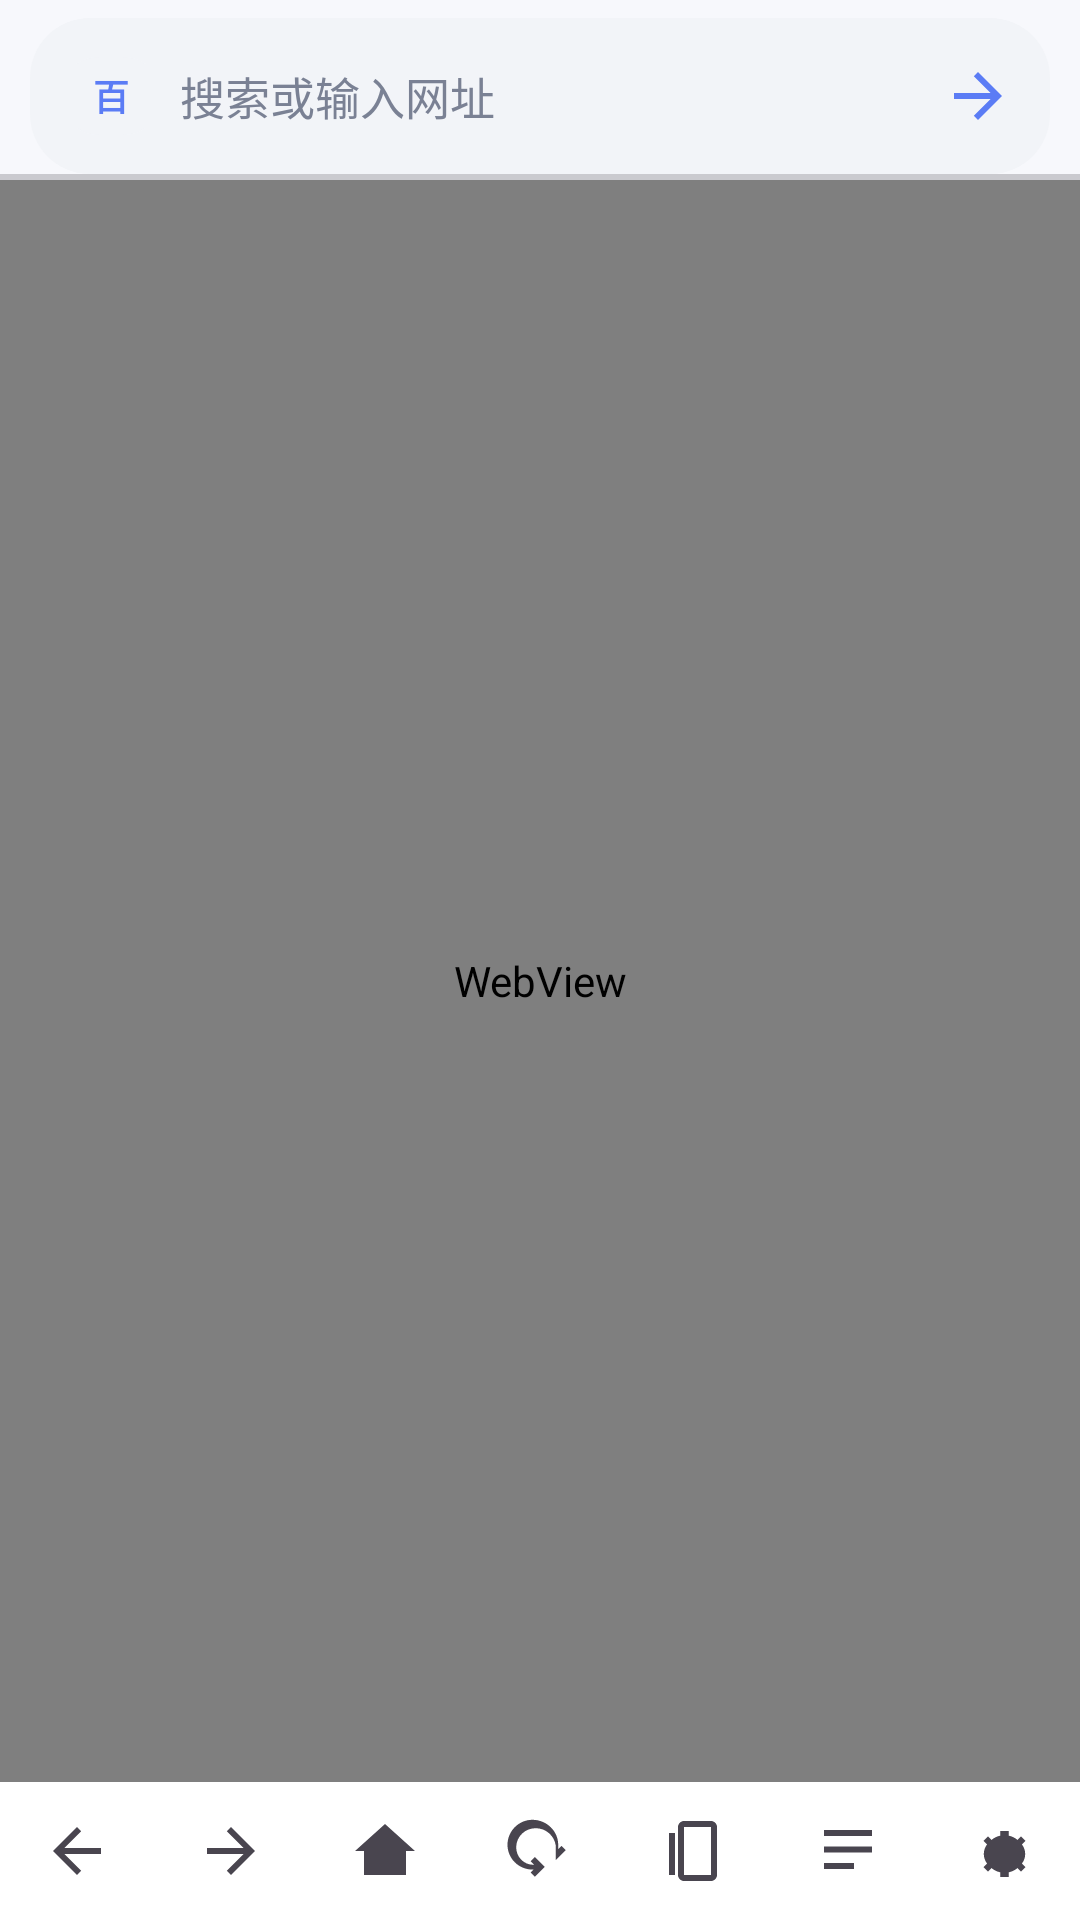

Reconstruct the res/layout file that produces this screen, plus the resources it refers to.
<!-- AndroidManifest.xml: application theme Theme.ReaderH -->
<!-- res/layout/activity_main.xml -->
<?xml version="1.0" encoding="utf-8"?>
<androidx.constraintlayout.widget.ConstraintLayout xmlns:android="http://schemas.android.com/apk/res/android"
    xmlns:app="http://schemas.android.com/apk/res-auto"
    android:id="@+id/root"
    android:layout_width="match_parent"
    android:layout_height="match_parent"
    android:background="@color/surface">

    <LinearLayout
        android:id="@+id/topBar"
        android:layout_width="0dp"
        android:layout_height="52dp"
        android:layout_marginHorizontal="10dp"
        android:layout_marginTop="6dp"
        android:background="@drawable/bg_round"
        android:gravity="center_vertical"
        android:orientation="horizontal"
        android:paddingStart="10dp"
        android:paddingEnd="6dp"
        app:layout_constraintEnd_toEndOf="parent"
        app:layout_constraintStart_toStartOf="parent"
        app:layout_constraintTop_toTopOf="parent">

        <TextView
            android:id="@+id/btnEngine"
            android:layout_width="34dp"
            android:layout_height="26dp"
            android:layout_marginEnd="6dp"
            android:background="@drawable/bg_round"
            android:gravity="center"
            android:text="百"
            android:textColor="@color/brand"
            android:textSize="12sp"
            android:textStyle="bold" />

        <EditText
            android:id="@+id/etUrl"
            android:layout_width="0dp"
            android:layout_height="match_parent"
            android:layout_weight="1"
            android:autofillHints="url"
            android:background="@null"
            android:hint="@string/hint_url"
            android:imeOptions="actionGo"
            android:inputType="textUri"
            android:maxLines="1"
            android:singleLine="true"
            android:textColor="@color/text_primary"
            android:textColorHint="@color/text_secondary"
            android:textSize="15sp" />

        <ImageButton
            android:id="@+id/btnGo"
            android:layout_width="36dp"
            android:layout_height="36dp"
            android:background="?android:attr/selectableItemBackgroundBorderless"
            android:contentDescription="@string/action_go"
            android:src="@drawable/ic_arrow_forward"
            android:tint="@color/brand" />
    </LinearLayout>

    <ProgressBar
        android:id="@+id/progress"
        style="?android:attr/progressBarStyleHorizontal"
        android:layout_width="0dp"
        android:layout_height="2dp"
        android:max="100"
        app:layout_constraintEnd_toEndOf="parent"
        app:layout_constraintStart_toStartOf="parent"
        app:layout_constraintTop_toBottomOf="@id/topBar" />

    <WebView
        android:id="@+id/webView"
        android:layout_width="0dp"
        android:layout_height="0dp"
        app:layout_constraintBottom_toTopOf="@id/bottomBar"
        app:layout_constraintEnd_toEndOf="parent"
        app:layout_constraintStart_toStartOf="parent"
        app:layout_constraintTop_toBottomOf="@id/progress" />

    <LinearLayout
        android:id="@+id/bottomBar"
        android:layout_width="0dp"
        android:layout_height="46dp"
        android:background="@color/surface_card"
        android:orientation="horizontal"
        app:layout_constraintBottom_toBottomOf="parent"
        app:layout_constraintEnd_toEndOf="parent"
        app:layout_constraintStart_toStartOf="parent">

        <ImageButton
            android:id="@+id/btnBack"
            android:layout_width="0dp"
            android:layout_height="match_parent"
            android:layout_weight="1"
            android:background="?android:attr/selectableItemBackground"
            android:contentDescription="@string/action_back"
            android:src="@drawable/ic_arrow_back" />

        <ImageButton
            android:id="@+id/btnForward"
            android:layout_width="0dp"
            android:layout_height="match_parent"
            android:layout_weight="1"
            android:background="?android:attr/selectableItemBackground"
            android:contentDescription="@string/action_forward"
            android:src="@drawable/ic_arrow_forward" />

        <ImageButton
            android:id="@+id/btnHome"
            android:layout_width="0dp"
            android:layout_height="match_parent"
            android:layout_weight="1"
            android:background="?android:attr/selectableItemBackground"
            android:contentDescription="@string/action_home"
            android:src="@drawable/ic_home" />

        <ImageButton
            android:id="@+id/btnRefresh"
            android:layout_width="0dp"
            android:layout_height="match_parent"
            android:layout_weight="1"
            android:background="?android:attr/selectableItemBackground"
            android:contentDescription="@string/action_refresh"
            android:src="@drawable/ic_refresh" />

        <ImageButton
            android:id="@+id/btnReadMode"
            android:layout_width="0dp"
            android:layout_height="match_parent"
            android:layout_weight="1"
            android:background="?android:attr/selectableItemBackground"
            android:contentDescription="@string/menu_read_mode"
            android:src="@drawable/ic_book" />

        <ImageButton
            android:id="@+id/btnLibrary"
            android:layout_width="0dp"
            android:layout_height="match_parent"
            android:layout_weight="1"
            android:background="?android:attr/selectableItemBackground"
            android:contentDescription="@string/menu_library"
            android:src="@drawable/ic_catalog" />

        <ImageButton
            android:id="@+id/btnSettings"
            android:layout_width="0dp"
            android:layout_height="match_parent"
            android:layout_weight="1"
            android:background="?android:attr/selectableItemBackground"
            android:contentDescription="@string/menu_settings"
            android:src="@drawable/ic_settings" />
    </LinearLayout>

    <com.google.android.material.floatingactionbutton.FloatingActionButton
        android:id="@+id/fabRead"
        android:layout_width="wrap_content"
        android:layout_height="wrap_content"
        android:layout_margin="16dp"
        android:contentDescription="@string/menu_read_mode"
        android:visibility="gone"
        app:backgroundTint="@color/brand"
        app:layout_constraintBottom_toTopOf="@id/bottomBar"
        app:layout_constraintEnd_toEndOf="parent"
        app:srcCompat="@drawable/ic_book"
        app:tint="@android:color/white" />

</androidx.constraintlayout.widget.ConstraintLayout>
<!-- resources referenced by this layout -->
<resources>
  <color name="brand">#FF5B7CF5</color>
  <color name="surface">#FFF7F8FC</color>
  <color name="surface_card">#FFFFFFFF</color>
  <color name="text_primary">#FF1F2430</color>
  <color name="text_secondary">#FF7A8194</color>
  <!-- drawable bg_round (drawable) -->
  <?xml version="1.0" encoding="utf-8"?>
  <shape xmlns:android="http://schemas.android.com/apk/res/android" android:shape="rectangle">
      <solid android:color="#F2F4F8" />
      <corners android:radius="20dp" />
  </shape>
  <!-- drawable ic_arrow_back (drawable) -->
  <vector xmlns:android="http://schemas.android.com/apk/res/android"
      android:width="24dp"
      android:height="24dp"
      android:viewportWidth="24"
      android:viewportHeight="24"
      android:tint="?attr/colorControlNormal">
      <path
          android:fillColor="@android:color/white"
          android:pathData="M20,11 L7.8,11 L13.4,5.4 L12,4 L4,12 L12,20 L13.4,18.6 L7.8,13 L20,13 Z" />
  </vector>
  <!-- drawable ic_arrow_forward (drawable) -->
  <vector xmlns:android="http://schemas.android.com/apk/res/android"
      android:width="24dp"
      android:height="24dp"
      android:viewportWidth="24"
      android:viewportHeight="24"
      android:tint="?attr/colorControlNormal">
      <path
          android:fillColor="@android:color/white"
          android:pathData="M4,11 L16.2,11 L10.6,5.4 L12,4 L20,12 L12,20 L10.6,18.6 L16.2,13 L4,13 Z" />
  </vector>
  <!-- drawable ic_book (drawable) -->
  <vector xmlns:android="http://schemas.android.com/apk/res/android"
      android:width="24dp"
      android:height="24dp"
      android:viewportWidth="24"
      android:viewportHeight="24"
      android:tint="?attr/colorControlNormal">
      <path
          android:fillColor="@android:color/white"
          android:pathData="M18,2 L9,2 C7.9,2 7,2.9 7,4 L7,20 C7,21.1 7.9,22 9,22 L18,22 C19.1,22 20,21.1 20,20 L20,4 C20,2.9 19.1,2 18,2 Z M18,20 L9,20 L9,4 L18,4 Z" />
      <path
          android:fillColor="@android:color/white"
          android:pathData="M4,6 L4,20 L6,20 L6,6 Z" />
  </vector>
  <!-- drawable ic_catalog (drawable) -->
  <vector xmlns:android="http://schemas.android.com/apk/res/android"
      android:width="24dp"
      android:height="24dp"
      android:viewportWidth="24"
      android:viewportHeight="24"
      android:tint="?attr/colorControlNormal">
      <path
          android:fillColor="@android:color/white"
          android:pathData="M4,5 L20,5 L20,7 L4,7 Z M4,10.5 L20,10.5 L20,12.5 L4,12.5 Z M4,16 L14,16 L14,18 L4,18 Z" />
  </vector>
  <!-- drawable ic_home (drawable) -->
  <vector xmlns:android="http://schemas.android.com/apk/res/android"
      android:width="24dp"
      android:height="24dp"
      android:viewportWidth="24"
      android:viewportHeight="24"
      android:tint="?attr/colorControlNormal">
      <path
          android:fillColor="@android:color/white"
          android:pathData="M12,3 L2,12 L5,12 L5,20 L19,20 L19,12 L22,12 Z" />
  </vector>
  <string name="action_back">后退</string>
  <string name="action_forward">前进</string>
  <string name="action_go">前往</string>
  <string name="action_home">首页</string>
  <string name="action_refresh">刷新</string>
  <string name="hint_url">搜索或输入网址</string>
  <string name="menu_library">书架</string>
  <string name="menu_read_mode">阅读模式</string>
  <string name="menu_settings">设置</string>
  <style name="Theme.ReaderH" parent="Theme.Material3.DayNight.NoActionBar">
          <item name="colorPrimary">@color/brand</item>
          <item name="colorPrimaryDark">@color/brand_dark</item>
          <item name="colorAccent">@color/brand</item>
          <item name="android:windowBackground">@color/surface</item>
          <item name="android:statusBarColor">@color/surface</item>
          <item name="android:windowLightStatusBar">true</item>
          <item name="android:navigationBarColor">@color/surface</item>
      </style>
  <color name="brand_dark">#FF3D5BD9</color>
</resources>
